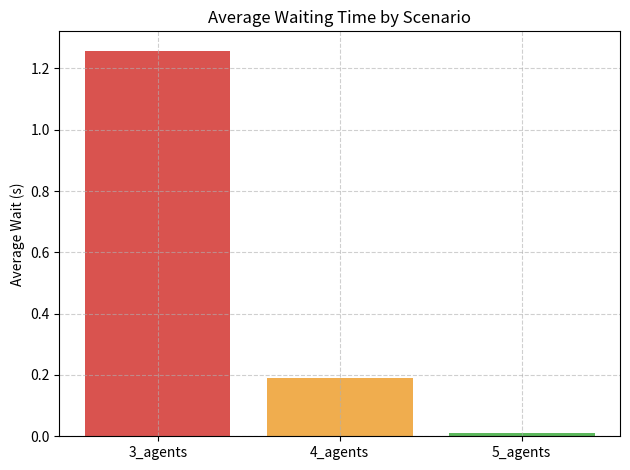

Write the Python code that produced this figure. (Note: this script raises an exception after producing the figure.)
import random
import statistics
import os
import matplotlib.pyplot as plt

# SIMPLE CALL CENTER SIMULATION 
# ------------------------------------------------------------
# This program simulates a call center with a few agents.
# Customers call randomly, and each call takes some time to complete.
# If all agents are busy, the customer must wait in a queue.
# The goal: See how waiting time changes when we increase the number of agents.
# ------------------------------------------------------------

def simulate_time_stepped(num_agents, arrival_prob_per_dt, service_time_range, sim_time=2000, dt=1):
    """
    Runs the call center simulation for a given number of agents.

    num_agents: how many agents are working
    arrival_prob_per_dt: how likely a new call arrives in each second
    service_time_range: range of seconds each call takes to finish
    sim_time: total time to run the simulation
    dt: time step (1 second per step)

    Returns a dictionary with performance results:
    - avg_wait: average waiting time for calls
    - max_queue: maximum queue length reached
    - throughput: how many calls were served
    - utilization: how busy the agents were (in %)
    - queue_time_series: data for plotting queue changes over time
    """
    queue = []  # store waiting customers 
    agents = [0] * num_agents  # remaining time for each agent (0 = free)
    total_busy_time = [0] * num_agents  # track total time each agent worked
    wait_times = []  # how long each call waited before answered
    queue_length_times = []  # record queue size over time
    served = 0  # number of calls handled

    # Loop through each second of simulation
    for t in range(0, sim_time, dt):

        # Step 1: New call arrives with some probability
        if random.random() < arrival_prob_per_dt:
            queue.append(t)  # save time when the call came

        # Step 2: Update agent busy times
        for i in range(num_agents):
            if agents[i] > 0:  # agent is busy
                agents[i] -= dt  # reduce remaining busy time
                total_busy_time[i] += dt  # count how long they worked
                if agents[i] <= 0:
                    agents[i] = 0  # free now

        # Step 3: Give waiting calls to free agents
        for i in range(num_agents):
            if agents[i] == 0 and queue:  # agent free and people waiting
                arrival_time = queue.pop(0)  # first person in queue
                wait_times.append(t - arrival_time)  # how long they waited
                service_time = random.randint(*service_time_range)  # random call duration
                agents[i] = service_time  # make agent busy for that time
                served += 1  # one more call completed

        # Step 4: Record queue length for graph
        queue_length_times.append((t, len(queue)))

    # Step 5: Calculate summary results
    avg_wait = statistics.mean(wait_times) if wait_times else 0
    max_queue = max((length for _, length in queue_length_times), default=0)
    throughput = served
    utilization = sum(total_busy_time) / (num_agents * sim_time) * 100

    # Return results as a dictionary
    return {
        'avg_wait': avg_wait,
        'max_queue': max_queue,
        'throughput': throughput,
        'queue_time_series': queue_length_times,
        'utilization': utilization,
    }


def run_simple_experiments():
    """Run 3 different cases and compare results."""
    desktop = os.path.expanduser('~/Desktop')  # Save charts on desktop

    # 3 scenarios: 3, 4, and 5 agents
    # All have same call arrival rate (0.5 chance per second)
    scenarios = {
        '3_agents': (3, 0.5, (3, 7)),
        '4_agents': (4, 0.5, (3, 7)),
        '5_agents': (5, 0.5, (3, 7)),
    }

    results = {}

    # Run each scenario one by one
    for name, (agents, arrival_prob, service_range) in scenarios.items():
        out = simulate_time_stepped(agents, arrival_prob, service_range)
        results[name] = out
        print(f"Running {name}...")
        print(f"  avg_wait={out['avg_wait']:.2f}s, max_queue={out['max_queue']}, throughput={out['throughput']}, utilization={out['utilization']:.1f}%")
        print()

    # Compare average waiting times between scenarios
    base = results['3_agents']['avg_wait']
    four = results['4_agents']['avg_wait']
    five = results['5_agents']['avg_wait']

    # Function to calculate improvement percentage
    def pct(old, new):
        return (old - new) / old * 100 if old else 0

    print('Simple comparison:')
    print(f"  3 agents avg wait = {base:.2f}s")
    print(f"  4 agents avg wait = {four:.2f}s ({pct(base, four):.1f}% improvement)")
    print(f"  5 agents avg wait = {five:.2f}s ({pct(base, five):.1f}% improvement)")

    # MAKE GRAPHS (VISUALS)
    names = list(results.keys())

    # Bar graph - Average waiting time
    plt.figure()
    values = [results[n]['avg_wait'] for n in names]
    plt.bar(names, values, color=['#d9534f', '#f0ad4e', '#5cb85c'])
    plt.ylabel('Average Wait (s)')
    plt.title('Average Waiting Time by Scenario')
    plt.grid(True, linestyle='--', alpha=0.6)
    plt.tight_layout()
    avg_path = os.path.join(desktop, 'simple_avg_wait.png')
    plt.savefig(avg_path)
    print(f'Saved {avg_path}')

    # Line graph - Queue size over time
    plt.figure(figsize=(10, 5))
    max_q_overall = 0
    for name in names:
        times, lengths = zip(*results[name]['queue_time_series'])
        plt.step(times, lengths, where='post', label=name)
        max_q_overall = max(max_q_overall, max(lengths))
    plt.xlabel('Time (s)')
    plt.ylabel('Queue length')
    plt.legend()
    plt.ylim(0, max_q_overall + 2)
    plt.grid(True, linestyle='--', alpha=0.6)
    plt.tight_layout()
    queue_path = os.path.join(desktop, 'simple_queue_timeseries.png')
    plt.savefig(queue_path)
    print(f'Saved {queue_path}')

    # Bar graph - Maximum queue length
    plt.figure(figsize=(6, 4))
    max_vals = [results[n]['max_queue'] for n in names]
    bars = plt.bar(names, max_vals, color=['#5cb85c', '#f0ad4e', '#d9534f'])
    plt.ylabel('Max queue length')
    plt.title('Max Queue Length by Scenario')
    for bar, val in zip(bars, max_vals):
        plt.text(bar.get_x() + bar.get_width() / 2, val + 0.1, str(val), ha='center', va='bottom')
    plt.grid(axis='y', linestyle='--', alpha=0.6)
    plt.tight_layout()
    maxq_path = os.path.join(desktop, 'simple_max_queue.png')
    plt.savefig(maxq_path)
    print(f'Saved {maxq_path}')


# Run the program
if __name__ == '__main__':
    random.seed(42)  # keep results repeatable
    run_simple_experiments()
